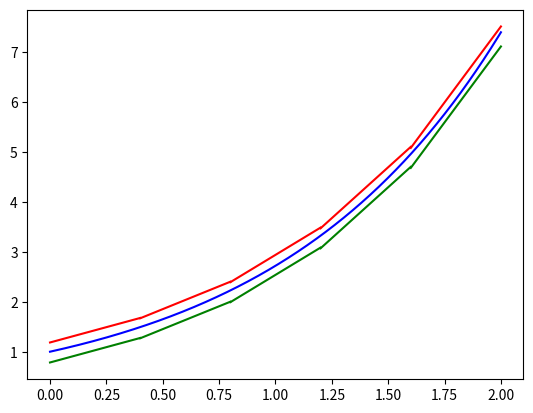

Python code for this plot:
import matplotlib.pyplot as plt
import numpy as np
import math

#piecelinear
# 1.2256822879190925 *x+ 0.9844234492547421   [0,0.4]       0.011264245013631768
# 1.8285031085791603 *x+ 0.7371859711037686   [0.4,0.8]      0.02323748310583751
# 2.7290340436179976 *x+ 0.007405573975465001    [0.8,1.2]     0.03490811962260487
# 4.071452088702409 *x+ -1.6177305985480699  [1.2,1.6]      0.05210501484172614
# 6.073576959321154 *x+ -4.842380159475544  [1.6,2]       0.07768944895681251



x = np.linspace(0, 2, 1000)
y = [math.exp(t)  for t in x]
plt.plot(x, y, color='b')

x1 = np.linspace(0, 0.4, 1000)
y1 = [1.2256822879190925 *t+ 0.9844234492547421 + 0.2 for t in x1]
plt.plot(x1, y1, color='r' )

x1 = np.linspace(0.4, 0.8, 200)
y1 = [1.8285031085791603 *t+ 0.7371859711037686 + 0.2 for t in x1]
plt.plot(x1, y1,color='r')

x1 = np.linspace(0.8, 1.2, 200)
y1 = [2.7290340436179976 *t+ 0.007405573975465001 + 0.2 for t in x1]
plt.plot(x1, y1,color='r')

x1 = np.linspace(1.2, 1.6, 200)
y1 = [4.071452088702409 *t+ -1.6177305985480699  + 0.2 for t in x1]
plt.plot(x1, y1,color='r')

x1 = np.linspace(1.6, 2, 200)
y1 = [6.073576959321154 *t+ -4.842380159475544 +0.2 for t in x1]
plt.plot(x1, y1,color='r')

x1 = np.linspace(0, 0.4, 1000)
y1 = [1.2256822879190925 *t+ 0.9844234492547421 - 0.2for t in x1]
plt.plot(x1, y1, color='g' )

x1 = np.linspace(0.4, 0.8, 200)
y1 = [1.8285031085791603 *t+ 0.7371859711037686 - 0.2for t in x1]
plt.plot(x1, y1,color='g')

x1 = np.linspace(0.8, 1.2, 200)
y1 = [2.7290340436179976 *t+ 0.007405573975465001 - 0.2  for t in x1]
plt.plot(x1, y1,color='g')

x1 = np.linspace(1.2, 1.6, 200)
y1 = [4.071452088702409 *t+ -1.6177305985480699  - 0.2  for t in x1]
plt.plot(x1, y1,color='g')

x1 = np.linspace(1.6, 2, 200)
y1 = [6.073576959321154 *t+ -4.842380159475544 -0.2for t in x1]
plt.plot(x1, y1,color='g')

plt.show()